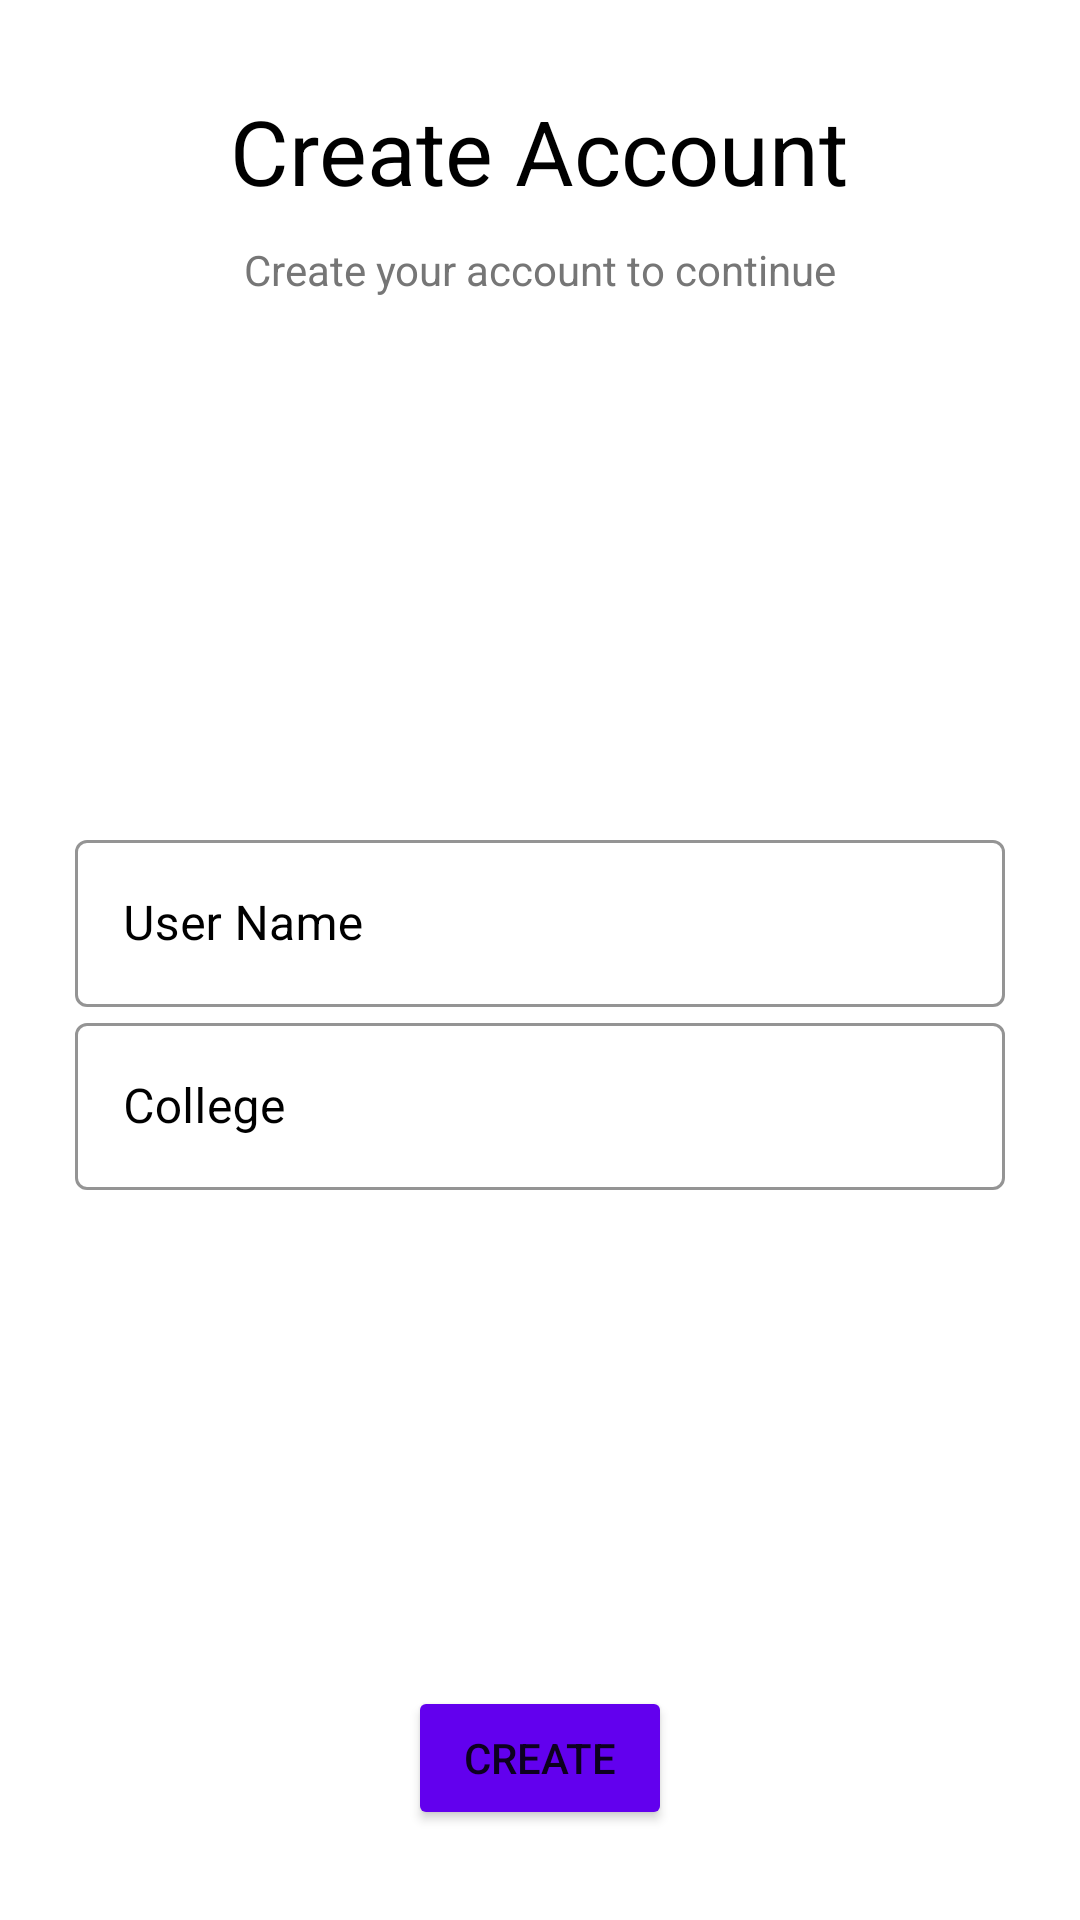

Write the Android layout XML for this screen, with the resource values it uses.
<!-- AndroidManifest.xml: application theme Theme.NSSTreasureHunt -->
<!-- res/layout/activity_create_user.xml -->
<?xml version="1.0" encoding="utf-8"?>
<RelativeLayout xmlns:android="http://schemas.android.com/apk/res/android"
    xmlns:app="http://schemas.android.com/apk/res-auto"
    xmlns:tools="http://schemas.android.com/tools"
    android:layout_width="match_parent"
    android:layout_height="match_parent"
    android:orientation="vertical"
    android:paddingLeft="25dp"
    android:paddingTop="30dp"
    android:paddingRight="25dp"
    android:paddingBottom="30dp"
    android:windowFullscreen="true"
    android:gravity="center"
    tools:context=".CreateUser">

    <TextView
        android:id="@+id/text_view1"
        android:layout_alignParentTop="true"
        android:layout_centerHorizontal="true"
        android:layout_width="wrap_content"
        android:layout_height="wrap_content"
        android:text="@string/create_account"
        android:textColor="@color/black"
        android:textSize="30sp" />

    <TextView
        android:id="@+id/text_view2"
        android:layout_width="wrap_content"
        android:layout_height="wrap_content"
        android:layout_centerHorizontal="true"
        android:layout_marginTop="10dp"
        android:layout_marginBottom="20dp"
        android:layout_below="@+id/text_view1"
        android:text="@string/create_your_account_to_continue"
        android:textColor="@color/colorGray"
        android:textSize="14sp" />

    <LinearLayout
        android:layout_width="match_parent"
        android:layout_height="wrap_content"
        android:layout_above="@+id/createBtn"
        android:layout_below="@+id/text_view2"
        android:gravity="center_vertical"
        android:orientation="vertical">

        <com.google.android.material.textfield.TextInputLayout
            android:id="@+id/userNameTextBox"
            style="@style/Widget.MaterialComponents.TextInputLayout.OutlinedBox"
            android:layout_width="match_parent"
            android:layout_height="wrap_content"
            android:hint="@string/user_name"
            android:textColorHint="@color/black"
            app:boxStrokeColor="@color/black"
            app:hintTextColor="@color/black">
            <com.google.android.material.textfield.TextInputEditText
                android:id="@+id/userNameText"
                android:layout_width="match_parent"
                android:layout_height="wrap_content"
                android:inputType="text" />
        </com.google.android.material.textfield.TextInputLayout>

        <com.google.android.material.textfield.TextInputLayout
            style="@style/Widget.MaterialComponents.TextInputLayout.OutlinedBox"
            android:layout_width="match_parent"
            android:layout_height="wrap_content"
            android:hint="@string/college"
            android:textColorHint="@color/black"
            app:boxStrokeColor="@color/black"
            app:hintTextColor="@color/black">
            <com.google.android.material.textfield.TextInputEditText
                android:id="@+id/collegeText"
                android:layout_width="match_parent"
                android:layout_height="wrap_content"
                android:inputType="text" />
        </com.google.android.material.textfield.TextInputLayout>

    </LinearLayout>

    <Button
        android:id="@+id/createBtn"
        android:layout_alignParentBottom="true"
        android:layout_centerHorizontal="true"
        android:layout_width="wrap_content"
        android:layout_height="wrap_content"
        android:layout_marginTop="10dp"
        android:text="@string/create"
        app:backgroundTint="@color/purple_500" />

    <ProgressBar
        android:id="@+id/progressBar"
        android:layout_width="wrap_content"
        android:layout_height="wrap_content"
        android:layout_centerInParent="true"
        android:visibility="gone" />

</RelativeLayout>
<!-- resources referenced by this layout -->
<resources>
  <color name="black">#FF000000</color>
  <color name="colorGray">#767676</color>
  <color name="purple_500">#FF6200EE</color>
  <string name="college">College</string>
  <string name="create">Create</string>
  <string name="create_account">Create Account</string>
  <string name="create_your_account_to_continue">Create your account to continue</string>
  <string name="user_name">User Name</string>
  <style name="Theme.NSSTreasureHunt" parent="Theme.MaterialComponents.DayNight.DarkActionBar">
          
          <item name="colorPrimary">@color/purple_500</item>
          <item name="colorPrimaryVariant">@color/purple_700</item>
          <item name="colorOnPrimary">@color/white</item>
          
          <item name="colorSecondary">@color/teal_200</item>
          <item name="colorSecondaryVariant">@color/teal_700</item>
          <item name="colorOnSecondary">@color/black</item>
          
          <item name="android:statusBarColor" tools:targetApi="l">?attr/colorPrimaryVariant</item>
          
      </style>
  <color name="purple_700">#FF3700B3</color>
  <color name="white">#FFFFFFFF</color>
  <color name="teal_200">#FF03DAC5</color>
  <color name="teal_700">#FF018786</color>
</resources>
